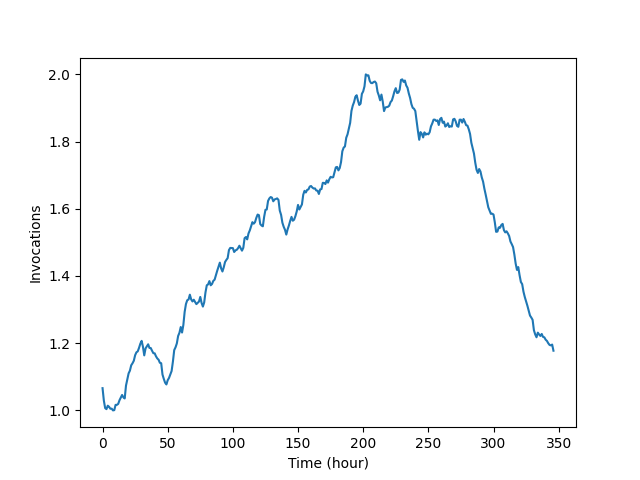

Values plotted in this chart, from the file beside it:
, hour, invocations
0, 0, 1.066
1, 1, 1.029
2, 2, 1.007
3, 3, 1.004
4, 4, 1.014
5, 5, 1.011
6, 6, 1.005
7, 7, 1.005
8, 8, 1.0
9, 9, 1.001
10, 10, 1.016
11, 11, 1.016
12, 12, 1.019
13, 13, 1.03
14, 14, 1.038
15, 15, 1.046
16, 16, 1.039
17, 17, 1.036
18, 18, 1.074
19, 19, 1.092
20, 20, 1.11
21, 21, 1.118
22, 22, 1.134
23, 23, 1.14
24, 24, 1.148
25, 25, 1.164
26, 26, 1.173
27, 27, 1.176
28, 28, 1.186
29, 29, 1.198
30, 30, 1.207
31, 31, 1.189
32, 32, 1.164
33, 33, 1.184
34, 34, 1.191
35, 35, 1.197
36, 36, 1.186
37, 37, 1.186
38, 38, 1.177
39, 39, 1.17
40, 40, 1.17
41, 41, 1.161
42, 42, 1.155
43, 43, 1.151
44, 44, 1.142
45, 45, 1.14
46, 46, 1.107
47, 47, 1.094
48, 48, 1.083
49, 49, 1.077
50, 50, 1.09
51, 51, 1.097
52, 52, 1.106
53, 53, 1.117
54, 54, 1.145
55, 55, 1.18
56, 56, 1.188
57, 57, 1.199
58, 58, 1.222
59, 59, 1.231
... 287 more rows
